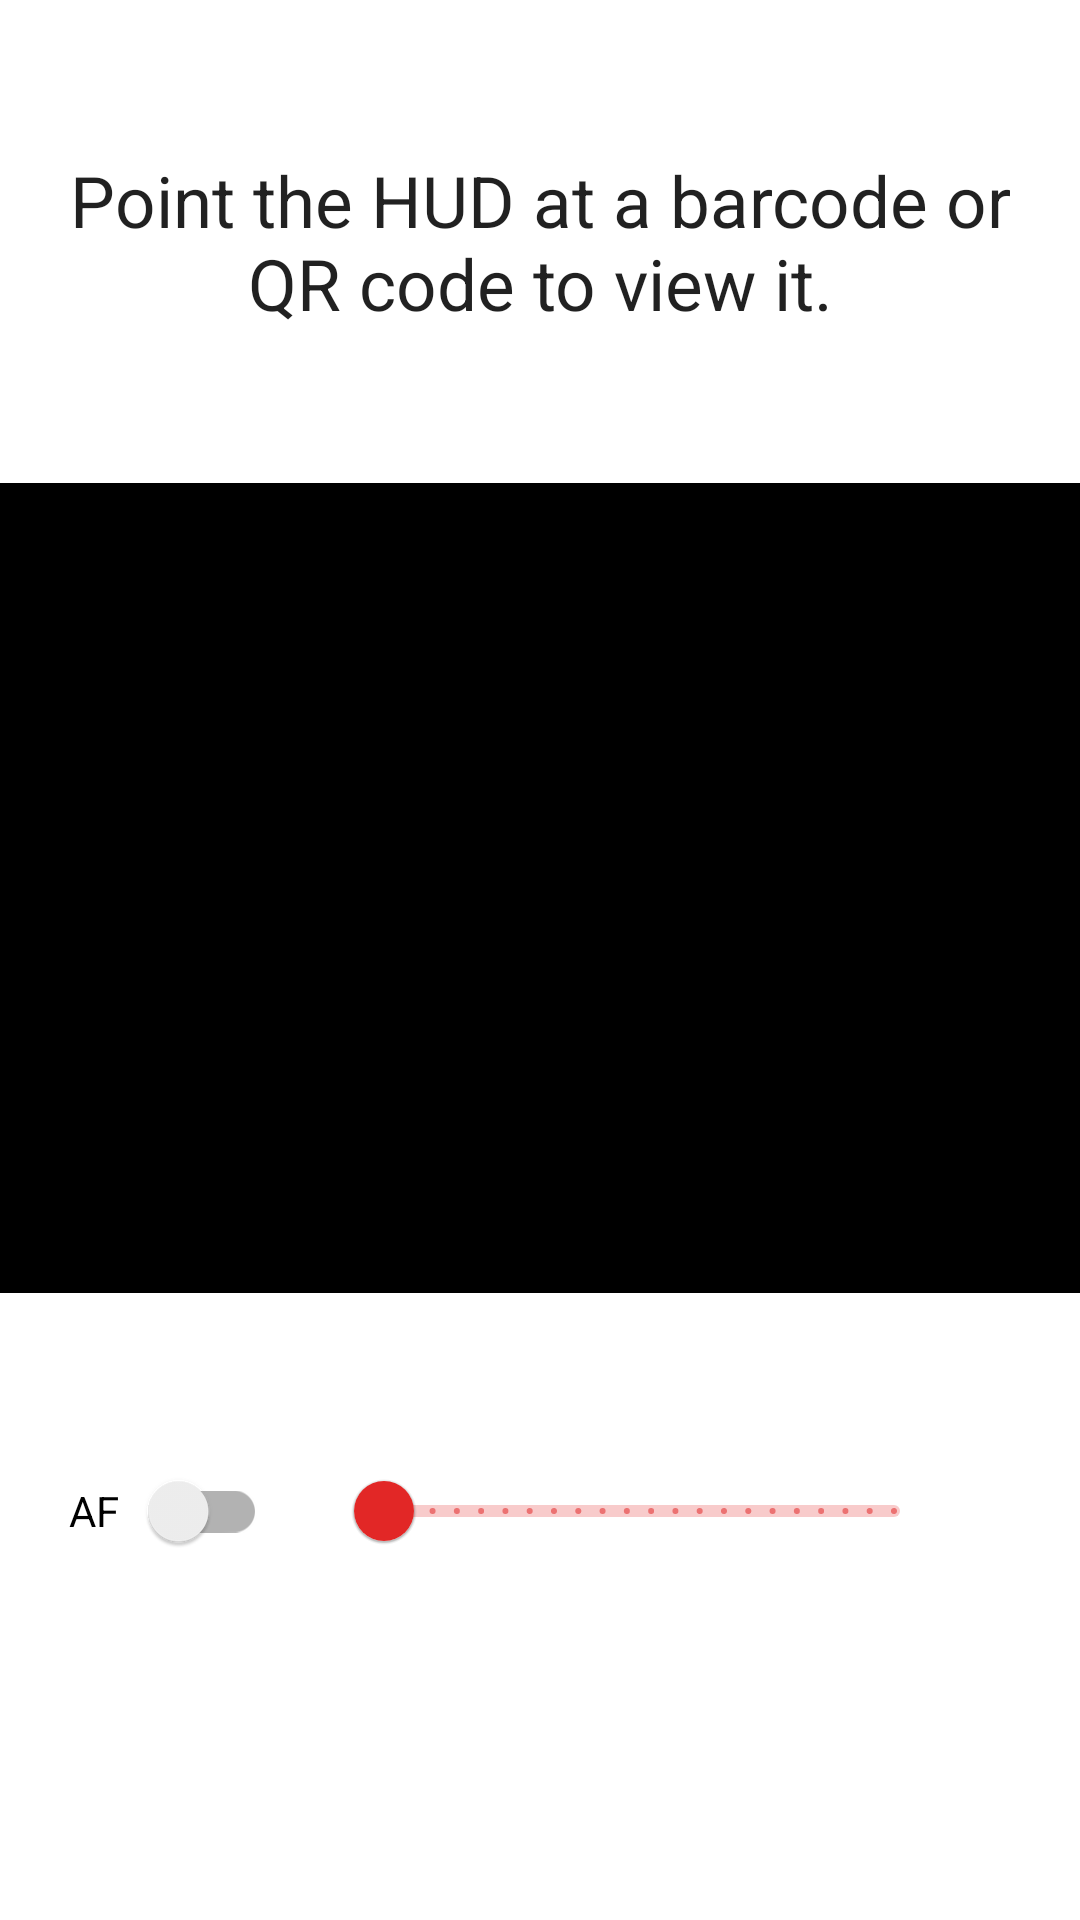

Write the Android layout XML for this screen, with the resource values it uses.
<!-- AndroidManifest.xml: application theme Theme.ExamplesTest -->
<!-- res/layout/fragment_camera_base_scanner.xml -->
<?xml version="1.0" encoding="utf-8"?>
<androidx.constraintlayout.widget.ConstraintLayout xmlns:android="http://schemas.android.com/apk/res/android"
    xmlns:app="http://schemas.android.com/apk/res-auto"
    xmlns:tools="http://schemas.android.com/tools"
    android:id="@+id/fragment_camera_base_scanner_root"
    android:layout_width="match_parent"
    android:layout_height="match_parent">

    <TextView
        android:id="@+id/fragment_camera_base_scanner_instructions"
        android:layout_width="match_parent"
        android:layout_height="0dp"
        android:gravity="center"
        android:maxLines="2"
        android:paddingHorizontal="8dp"
        android:paddingVertical="2dp"
        android:text="Point the HUD at a barcode or QR code to view it."
        android:textAppearance="@android:style/TextAppearance.Large"
        app:autoSizeMaxTextSize="30sp"
        app:autoSizeTextType="uniform"
        app:layout_constraintBottom_toTopOf="@id/fragment_camera_base_scanner_image"
        app:layout_constraintHeight_percent="0.1"
        app:layout_constraintTop_toTopOf="parent" />


    <ImageView
        android:id="@+id/fragment_camera_base_scanner_image"
        android:layout_width="0dp"
        android:layout_height="0dp"
        android:background="@android:color/black"
        app:layout_constraintBottom_toTopOf="@id/fragment_camera_base_scanner_focus_slider"
        app:layout_constraintDimensionRatio="4:3"
        app:layout_constraintEnd_toEndOf="parent"
        app:layout_constraintStart_toStartOf="parent"
        app:layout_constraintTop_toBottomOf="@id/fragment_camera_base_scanner_instructions" />

    <ImageView
        android:id="@+id/fragment_camera_base_scanner_image_overlay"
        android:layout_width="0dp"
        android:layout_height="0dp"
        app:layout_constraintBottom_toBottomOf="@id/fragment_camera_base_scanner_image"
        app:layout_constraintLeft_toLeftOf="@id/fragment_camera_base_scanner_image"
        app:layout_constraintRight_toRightOf="@id/fragment_camera_base_scanner_image"
        app:layout_constraintTop_toTopOf="@id/fragment_camera_base_scanner_image" />


    <com.google.android.material.slider.Slider
        android:id="@+id/fragment_camera_base_scanner_focus_slider"
        android:layout_width="0dp"
        android:layout_height="wrap_content"
        android:layout_marginHorizontal="15dp"
        android:paddingHorizontal="8dp"
        android:paddingVertical="2dp"
        android:stepSize="1"
        android:valueFrom="-10"
        android:valueTo="110"
        app:layout_constraintBottom_toTopOf="@id/fragment_camera_base_scanner_barcode_text"
        app:layout_constraintHeight_percent="0.1"
        app:layout_constraintLeft_toRightOf="@id/fragment_camera_base_scanner_focus_switch"
        app:layout_constraintRight_toLeftOf="@id/fragment_camera_base_scanner_name"
        app:layout_constraintTop_toBottomOf="@id/fragment_camera_base_scanner_image"
        app:layout_constraintVertical_bias="0.0" />

    <androidx.appcompat.widget.SwitchCompat
        android:id="@+id/fragment_camera_base_scanner_focus_switch"
        android:layout_width="wrap_content"
        android:layout_height="wrap_content"
        android:layout_marginHorizontal="15dp"
        android:paddingHorizontal="8dp"
        android:paddingVertical="2dp"
        android:text="@string/camera_scanner_focus_label"
        app:layout_constraintBottom_toBottomOf="@id/fragment_camera_base_scanner_focus_slider"
        app:layout_constraintLeft_toLeftOf="parent"
        app:layout_constraintTop_toTopOf="@id/fragment_camera_base_scanner_focus_slider"
        app:switchPadding="10dp" />

    <androidx.appcompat.widget.AppCompatTextView
        android:id="@+id/fragment_camera_base_scanner_name"
        android:layout_width="wrap_content"
        android:layout_height="0dp"
        android:layout_marginHorizontal="15dp"
        android:gravity="center"
        android:paddingHorizontal="8dp"
        android:paddingVertical="2dp"
        android:textAppearance="@style/TextAppearance.AppCompat.Small"
        android:textColor="?attr/colorOnSurface"
        app:layout_constraintBottom_toBottomOf="@id/fragment_camera_base_scanner_focus_slider"
        app:layout_constraintRight_toRightOf="parent"
        app:layout_constraintTop_toTopOf="@id/fragment_camera_base_scanner_focus_switch"
        tools:text="Name" />

    <androidx.appcompat.widget.AppCompatTextView
        android:id="@+id/fragment_camera_base_scanner_barcode_text"
        android:layout_width="match_parent"
        android:layout_height="0dp"
        android:gravity="center"
        android:maxLines="2"
        android:paddingHorizontal="8dp"
        android:paddingVertical="2dp"
        android:textAppearance="@android:style/TextAppearance.Large"
        app:autoSizeMaxTextSize="30sp"
        app:autoSizeTextType="uniform"
        app:layout_constraintBottom_toBottomOf="parent"
        app:layout_constraintHeight_percent="0.1"
        tools:text="Example Barcode, but really really long so it takes more than 1 line" />


</androidx.constraintlayout.widget.ConstraintLayout>
<!-- resources referenced by this layout -->
<resources>
  <string name="camera_scanner_focus_label">AF</string>
  <style name="Theme.ExamplesTest" parent="Theme.ExamplesTest.Base">
          <item name="colorPrimary">@color/six15_red</item>
          <item name="colorPrimaryVariant">@color/six15_dark_red</item>
          <item name="colorOnPrimary">@android:color/white</item>
          <item name="colorSecondary">@color/six15_red</item>
          <item name="colorSecondaryVariant">@color/six15_dark_red</item>
          <item name="colorOnSecondary">@android:color/white</item>
          <item name="colorAccent">@color/six15_red</item>
          <item name="android:statusBarColor" tools:targetApi="l">?attr/colorPrimaryVariant</item>
          <item name="snackbarStyle">@style/SnackbarTheme</item>
  
      </style>
  <style name="Theme.ExamplesTest.Base" parent="Theme.MaterialComponents.DayNight.NoActionBar" />
  <color name="six15_red">#e22726</color>
  <color name="six15_dark_red">#821716</color>
  <style name="SnackbarTheme" parent="@style/Widget.Design.Snackbar">
          <item name="cornerRadius">0dp</item>
          <item name="android:padding">10dp</item>
          <item name="android:layout_margin">18dp</item>
          <item name="actionTextColorAlpha">1.0</item>
      </style>
</resources>
